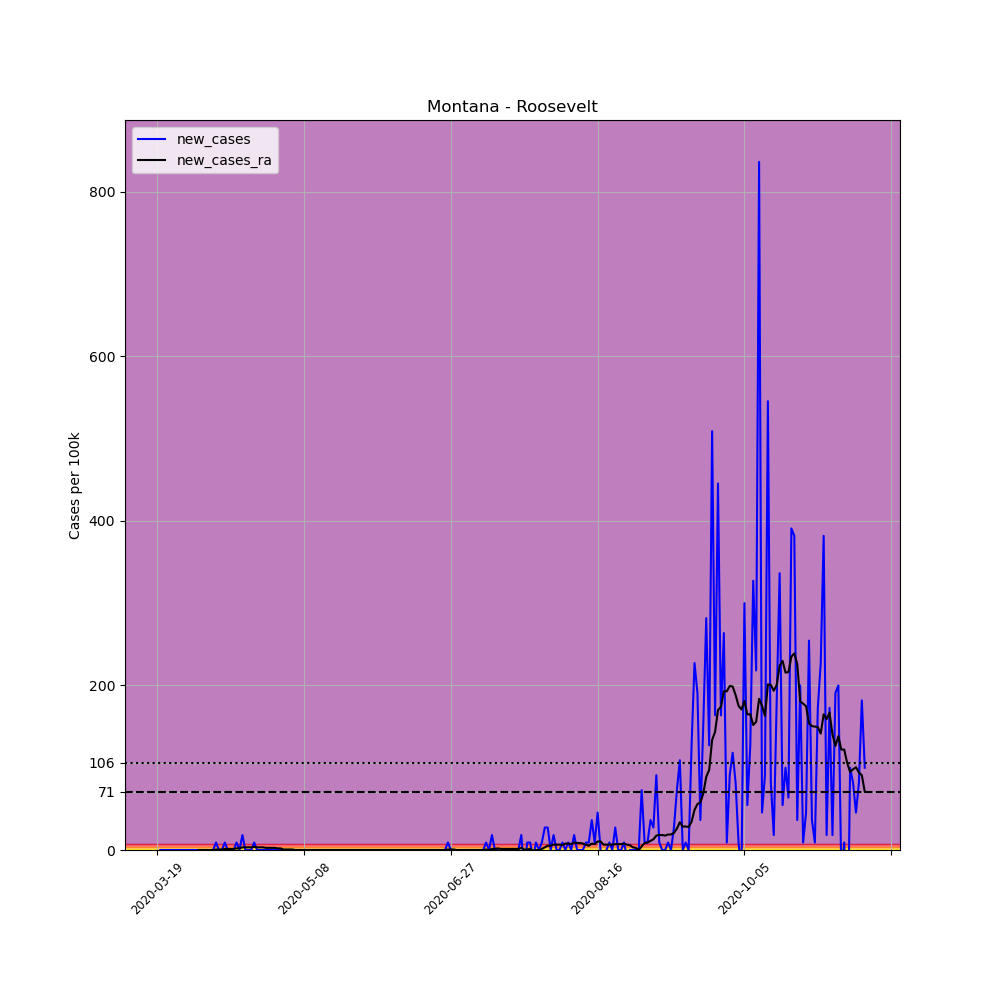

Data behind this chart, as committed beside it:
, date, county, state, fips, cases, deaths, COUNTY, STNAME, CTYNAME, POPESTIMATE2019, per_100k, new_cases, new_cases_ra
176390, 2020-03-19, Roosevelt, Montana, 30085, 1, 0, 85, Montana, Roosevelt, 11004, 9.088, , 
176391, 2020-03-20, Roosevelt, Montana, 30085, 1, 0, 85, Montana, Roosevelt, 11004, 9.088, 0.0, 
176392, 2020-03-21, Roosevelt, Montana, 30085, 1, 0, 85, Montana, Roosevelt, 11004, 9.088, 0.0, 
176393, 2020-03-22, Roosevelt, Montana, 30085, 1, 0, 85, Montana, Roosevelt, 11004, 9.088, 0.0, 
176394, 2020-03-23, Roosevelt, Montana, 30085, 1, 0, 85, Montana, Roosevelt, 11004, 9.088, 0.0, 
176395, 2020-03-24, Roosevelt, Montana, 30085, 1, 0, 85, Montana, Roosevelt, 11004, 9.088, 0.0, 
176396, 2020-03-25, Roosevelt, Montana, 30085, 1, 0, 85, Montana, Roosevelt, 11004, 9.088, 0.0, 
176397, 2020-03-26, Roosevelt, Montana, 30085, 1, 0, 85, Montana, Roosevelt, 11004, 9.088, 0.0, 
176398, 2020-03-27, Roosevelt, Montana, 30085, 1, 0, 85, Montana, Roosevelt, 11004, 9.088, 0.0, 
176399, 2020-03-28, Roosevelt, Montana, 30085, 1, 0, 85, Montana, Roosevelt, 11004, 9.088, 0.0, 
176400, 2020-03-29, Roosevelt, Montana, 30085, 1, 0, 85, Montana, Roosevelt, 11004, 9.088, 0.0, 
176401, 2020-03-30, Roosevelt, Montana, 30085, 1, 0, 85, Montana, Roosevelt, 11004, 9.088, 0.0, 
176402, 2020-03-31, Roosevelt, Montana, 30085, 1, 0, 85, Montana, Roosevelt, 11004, 9.088, 0.0, 
176403, 2020-04-01, Roosevelt, Montana, 30085, 1, 0, 85, Montana, Roosevelt, 11004, 9.088, 0.0, 
176404, 2020-04-02, Roosevelt, Montana, 30085, 1, 0, 85, Montana, Roosevelt, 11004, 9.088, 0.0, 0.0
176405, 2020-04-03, Roosevelt, Montana, 30085, 1, 0, 85, Montana, Roosevelt, 11004, 9.088, 0.0, 0.0
176406, 2020-04-04, Roosevelt, Montana, 30085, 1, 0, 85, Montana, Roosevelt, 11004, 9.088, 0.0, 0.0
176407, 2020-04-05, Roosevelt, Montana, 30085, 1, 0, 85, Montana, Roosevelt, 11004, 9.088, 0.0, 0.0
176408, 2020-04-06, Roosevelt, Montana, 30085, 1, 0, 85, Montana, Roosevelt, 11004, 9.088, 0.0, 0.0
176409, 2020-04-07, Roosevelt, Montana, 30085, 1, 0, 85, Montana, Roosevelt, 11004, 9.088, 0.0, 0.0
176410, 2020-04-08, Roosevelt, Montana, 30085, 2, 0, 85, Montana, Roosevelt, 11004, 18.18, 9.088, 0.6491
176411, 2020-04-09, Roosevelt, Montana, 30085, 2, 0, 85, Montana, Roosevelt, 11004, 18.18, 0.0, 0.6491
176412, 2020-04-10, Roosevelt, Montana, 30085, 2, 0, 85, Montana, Roosevelt, 11004, 18.18, 0.0, 0.6491
176413, 2020-04-11, Roosevelt, Montana, 30085, 3, 0, 85, Montana, Roosevelt, 11004, 27.26, 9.088, 1.298
176414, 2020-04-12, Roosevelt, Montana, 30085, 3, 0, 85, Montana, Roosevelt, 11004, 27.26, 0.0, 1.298
176415, 2020-04-13, Roosevelt, Montana, 30085, 3, 0, 85, Montana, Roosevelt, 11004, 27.26, 0.0, 1.298
176416, 2020-04-14, Roosevelt, Montana, 30085, 3, 0, 85, Montana, Roosevelt, 11004, 27.26, 0.0, 1.298
176417, 2020-04-15, Roosevelt, Montana, 30085, 4, 0, 85, Montana, Roosevelt, 11004, 36.35, 9.088, 1.947
176418, 2020-04-16, Roosevelt, Montana, 30085, 4, 0, 85, Montana, Roosevelt, 11004, 36.35, 0.0, 1.947
176419, 2020-04-17, Roosevelt, Montana, 30085, 6, 0, 85, Montana, Roosevelt, 11004, 54.53, 18.18, 3.246
176420, 2020-04-18, Roosevelt, Montana, 30085, 6, 0, 85, Montana, Roosevelt, 11004, 54.53, 0.0, 3.246
176421, 2020-04-19, Roosevelt, Montana, 30085, 6, 0, 85, Montana, Roosevelt, 11004, 54.53, 0.0, 3.246
176422, 2020-04-20, Roosevelt, Montana, 30085, 6, 0, 85, Montana, Roosevelt, 11004, 54.53, 0.0, 3.246
176423, 2020-04-21, Roosevelt, Montana, 30085, 7, 0, 85, Montana, Roosevelt, 11004, 63.61, 9.088, 3.895
176424, 2020-04-22, Roosevelt, Montana, 30085, 7, 0, 85, Montana, Roosevelt, 11004, 63.61, 0.0, 3.246
176425, 2020-04-23, Roosevelt, Montana, 30085, 7, 0, 85, Montana, Roosevelt, 11004, 63.61, 0.0, 3.246
176426, 2020-04-24, Roosevelt, Montana, 30085, 7, 0, 85, Montana, Roosevelt, 11004, 63.61, 0.0, 3.246
176427, 2020-04-25, Roosevelt, Montana, 30085, 7, 0, 85, Montana, Roosevelt, 11004, 63.61, 0.0, 2.596
176428, 2020-04-26, Roosevelt, Montana, 30085, 7, 0, 85, Montana, Roosevelt, 11004, 63.61, 0.0, 2.596
176429, 2020-04-27, Roosevelt, Montana, 30085, 7, 0, 85, Montana, Roosevelt, 11004, 63.61, 0.0, 2.596
176430, 2020-04-28, Roosevelt, Montana, 30085, 7, 0, 85, Montana, Roosevelt, 11004, 63.61, 0.0, 2.596
176431, 2020-04-29, Roosevelt, Montana, 30085, 7, 0, 85, Montana, Roosevelt, 11004, 63.61, 0.0, 1.947
176432, 2020-04-30, Roosevelt, Montana, 30085, 7, 0, 85, Montana, Roosevelt, 11004, 63.61, 0.0, 1.947
176433, 2020-05-01, Roosevelt, Montana, 30085, 7, 0, 85, Montana, Roosevelt, 11004, 63.61, 0.0, 0.6491
176434, 2020-05-02, Roosevelt, Montana, 30085, 7, 0, 85, Montana, Roosevelt, 11004, 63.61, 0.0, 0.6491
176435, 2020-05-03, Roosevelt, Montana, 30085, 7, 0, 85, Montana, Roosevelt, 11004, 63.61, 0.0, 0.6491
176436, 2020-05-04, Roosevelt, Montana, 30085, 7, 0, 85, Montana, Roosevelt, 11004, 63.61, 0.0, 0.6491
176437, 2020-05-05, Roosevelt, Montana, 30085, 7, 0, 85, Montana, Roosevelt, 11004, 63.61, 0.0, 0.0
176438, 2020-05-06, Roosevelt, Montana, 30085, 7, 0, 85, Montana, Roosevelt, 11004, 63.61, 0.0, 0.0
176439, 2020-05-07, Roosevelt, Montana, 30085, 7, 0, 85, Montana, Roosevelt, 11004, 63.61, 0.0, 0.0
176440, 2020-05-08, Roosevelt, Montana, 30085, 7, 0, 85, Montana, Roosevelt, 11004, 63.61, 0.0, 0.0
176441, 2020-05-09, Roosevelt, Montana, 30085, 7, 0, 85, Montana, Roosevelt, 11004, 63.61, 0.0, 0.0
176442, 2020-05-10, Roosevelt, Montana, 30085, 7, 0, 85, Montana, Roosevelt, 11004, 63.61, 0.0, 0.0
176443, 2020-05-11, Roosevelt, Montana, 30085, 7, 0, 85, Montana, Roosevelt, 11004, 63.61, 0.0, 0.0
176444, 2020-05-12, Roosevelt, Montana, 30085, 7, 0, 85, Montana, Roosevelt, 11004, 63.61, 0.0, 0.0
176445, 2020-05-13, Roosevelt, Montana, 30085, 7, 0, 85, Montana, Roosevelt, 11004, 63.61, 0.0, 0.0
176446, 2020-05-14, Roosevelt, Montana, 30085, 7, 0, 85, Montana, Roosevelt, 11004, 63.61, 0.0, 0.0
176447, 2020-05-15, Roosevelt, Montana, 30085, 7, 0, 85, Montana, Roosevelt, 11004, 63.61, 0.0, 0.0
176448, 2020-05-16, Roosevelt, Montana, 30085, 7, 0, 85, Montana, Roosevelt, 11004, 63.61, 0.0, 0.0
176449, 2020-05-17, Roosevelt, Montana, 30085, 7, 0, 85, Montana, Roosevelt, 11004, 63.61, 0.0, 0.0
... 182 more rows
